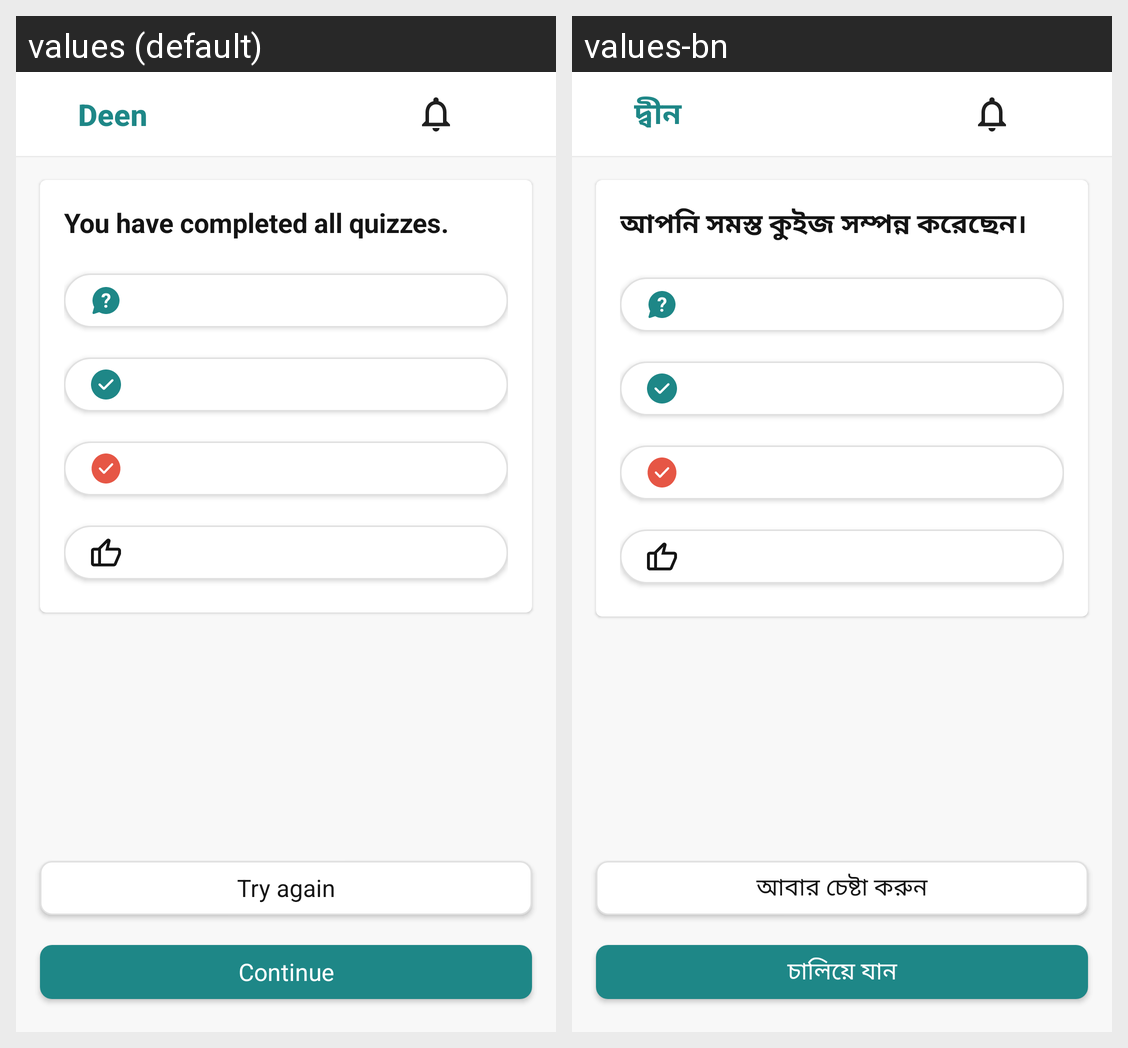

This grid shows one Android layout under two languages. Give, for every string resource on the screen, its name, the default text and each shown locale's text.
Android screen res/layout/fragment_quran_learning_quiz_result.xml rendered under 2 locales, left to right: values (default), values-bn. Device: Nexus 5 (rendered at 1080×1920; each locale shown at half size, 540×960, under a caption strip naming it); theme Theme.MaterialComponents.DayNight.NoActionBar.
Strings drawn on this screen, with the default value and each locale's value (text and hints the layout hard-codes, and strings that could not be matched under every locale, appear in the picture but are not listed):

you_have_completed_all_quizzes
  values: You have completed all quizzes.
  values-bn: আপনি সমস্ত কুইজ সম্পন্ন করেছেন।

try_again
  values: Try again
  values-bn: আবার চেষ্টা করুন

continueTxt
  values: Continue
  values-bn: চালিয়ে যান

app_name
  values: Deen
  values-bn: দ্বীন
